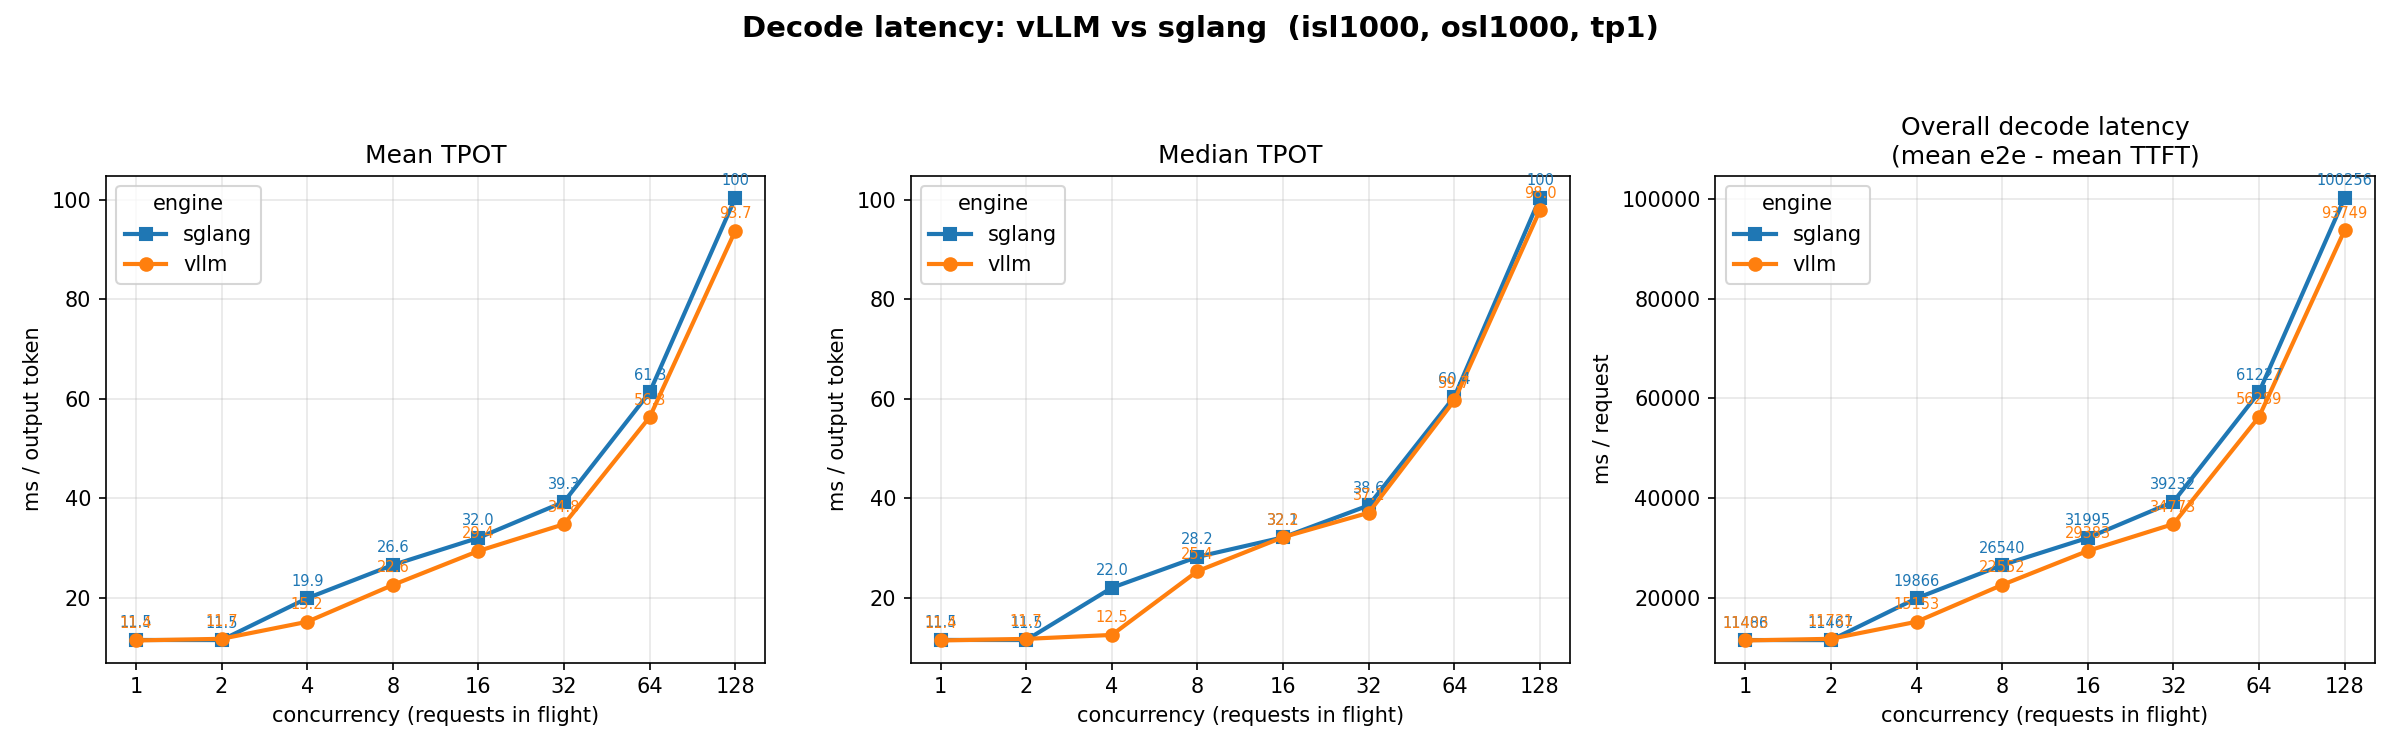

Values plotted in this chart, from the file beside it:
engine, concurrency, mean_tpot_ms, median_tpot_ms, mean_ttft_ms, mean_e2e_ms, decode_latency_ms
sglang, 1, 11.5, 11.51, 97.45, 11584, 11486
sglang, 2, 11.48, 11.49, 166, 11633, 11467
sglang, 4, 19.89, 22, 695.3, 20562, 19866
sglang, 8, 26.57, 28.22, 1934, 28475, 26540
sglang, 16, 32.03, 32.15, 3316, 35311, 31995
sglang, 32, 39.27, 38.58, 5947, 45180, 39232
sglang, 64, 61.29, 60.43, 10471, 71698, 61227
sglang, 128, 100.4, 100.4, 17000, 117255, 100256
vllm, 1, 11.4, 11.41, 143.2, 11546, 11403
vllm, 2, 11.73, 11.72, 106.2, 11837, 11731
vllm, 4, 15.15, 12.52, 270, 15423, 15153
vllm, 8, 22.55, 25.35, 958, 23510, 22552
vllm, 16, 29.38, 32.18, 2044, 31427, 29383
vllm, 32, 34.77, 37.1, 2017, 36790, 34773
vllm, 64, 56.29, 59.68, 3200, 59489, 56289
vllm, 128, 93.75, 97.99, 3698, 97447, 93749
